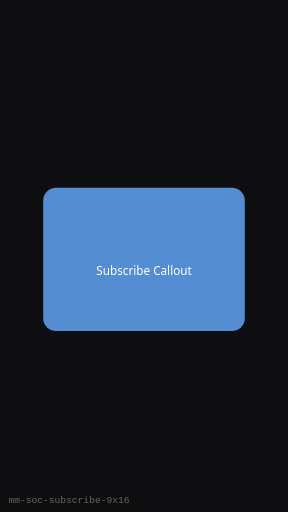
t = 0.00 s
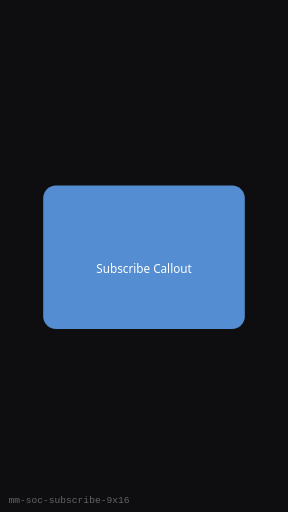
t = 0.25 s
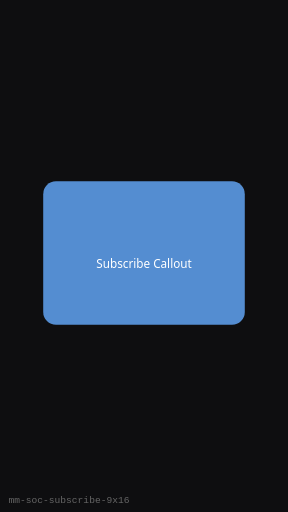
t = 0.75 s
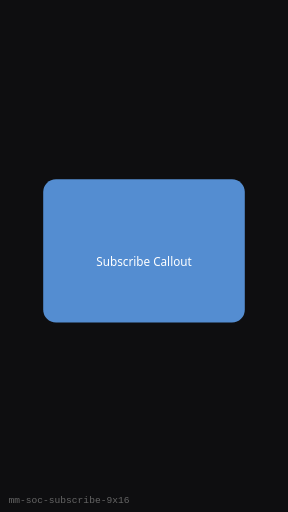
t = 1.00 s
t = 1.25 s: frame unchanged from t = 0.75 s, image omitted
t = 1.75 s: frame unchanged from t = 0.25 s, image omitted

The animated SVG that drew these frames (rendered in a browser with its animation timeline set to each time). Animation: 1 SMIL element (animateTransform=1); one cycle of 2.00 s, repeats indefinitely.

<?xml version="1.0" encoding="UTF-8"?>
<svg xmlns="http://www.w3.org/2000/svg" width="270" height="480" viewBox="0 0 270 480" role="img" aria-label="Subscribe Callout (9:16)">
  <rect width="270" height="480" fill="#0E0E10"/>
  <g><animateTransform attributeName="transform" type="translate" values="0 8;0 0;0 8" dur="2s" repeatCount="indefinite"/>
      <rect x="40.5" y="168" width="189" height="134.4" rx="12" fill="#5C9CE6" opacity="0.9"/>
      <text x="135" y="249.60000000000002" text-anchor="middle" fill="#fff" font-family="Segoe UI, sans-serif" font-size="11">Subscribe Callout</text>
    </g>
  <text x="8" y="472" fill="#666" font-size="9" font-family="monospace">mm-soc-subscribe-9x16</text>
</svg>
